Photos from the image-classification dataset "dataset_itr2" in the GitHub repository aarushshenoy/plant. Its 5 classes are: grape healthy, tomato late blight, tomato two-spotted spider mite, tomato target spot, tomato yellow leaf curl virus.

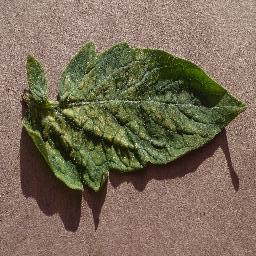
Label: tomato two-spotted spider mite

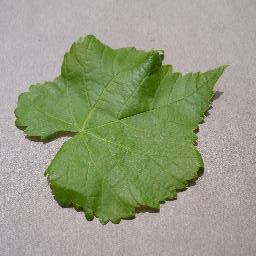
Label: grape healthy

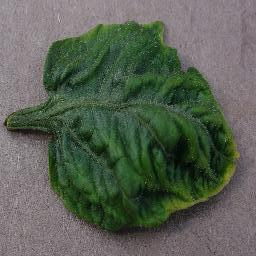
Label: tomato yellow leaf curl virus

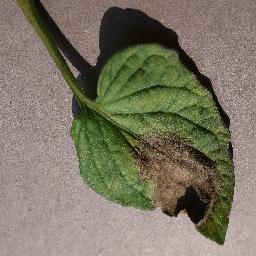
Label: tomato late blight

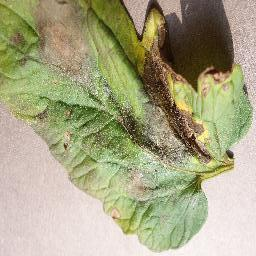
Label: tomato late blight

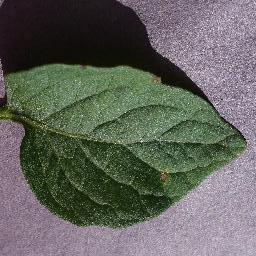
Label: tomato target spot
